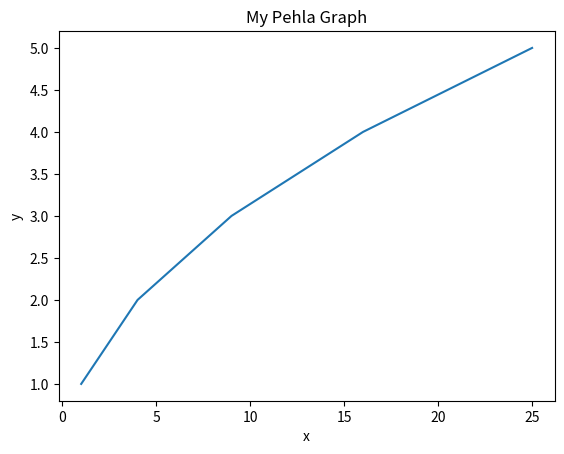

Python code for this plot:
import numpy as np
import matplotlib.pyplot as plt

x = np.array([1, 2, 3, 4, 5])

y = x**2
plt.plot(y, x)

plt.title('My Pehla Graph')
plt.xlabel('x')
plt.ylabel('y')

plt.show()